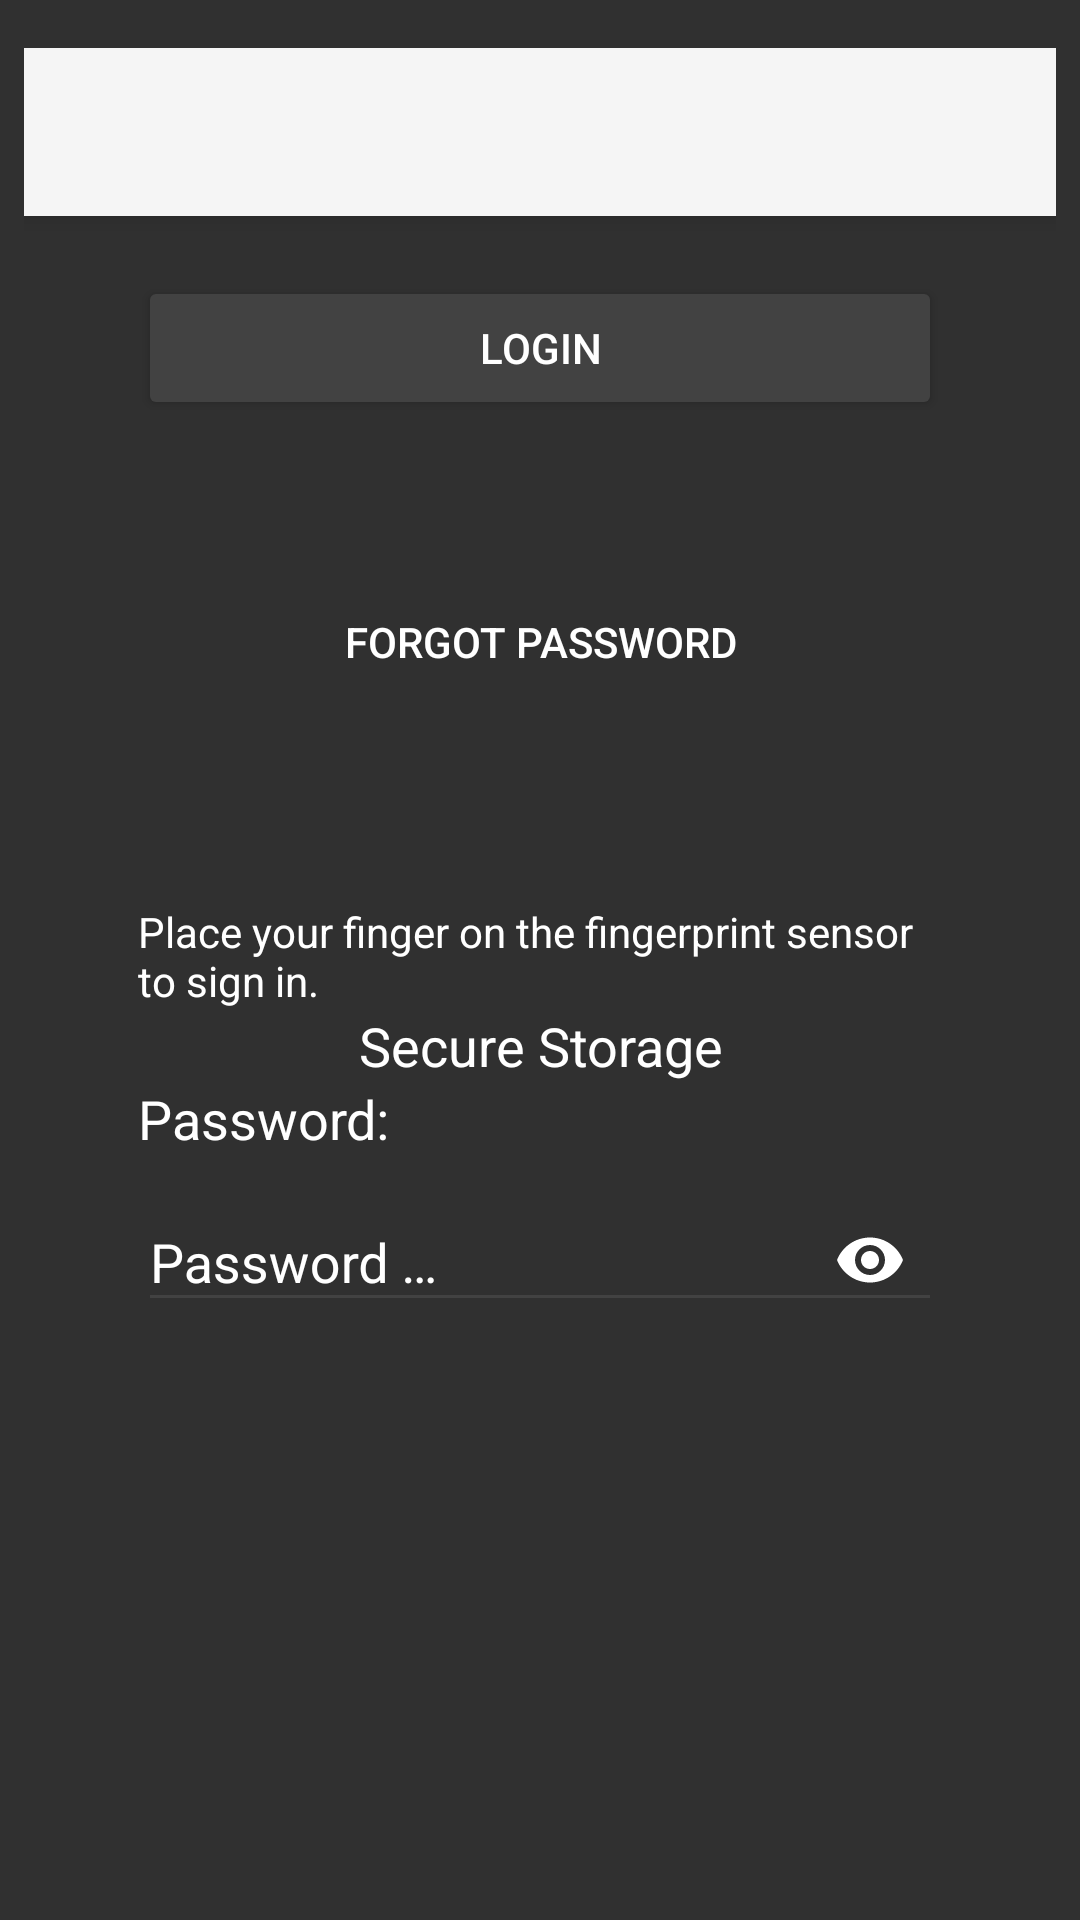

This screen was rendered from an Android layout file. Write that file and the resources it references.
<!-- AndroidManifest.xml: activity theme AppTheme.NoActionBar -->
<!-- res/layout/activity_login.xml -->
<?xml version="1.0" encoding="utf-8"?>
<android.support.design.widget.CoordinatorLayout xmlns:android="http://schemas.android.com/apk/res/android"
  xmlns:app="http://schemas.android.com/apk/res-auto"
  xmlns:tools="http://schemas.android.com/tools"
  android:layout_width="match_parent"
  android:layout_height="match_parent"
  android:descendantFocusability="blocksDescendants"
  android:fitsSystemWindows="true"
  android:paddingBottom="@dimen/activity_vertical_margin"
  android:paddingEnd="@dimen/activity_horizontal_margin"
  android:paddingStart="@dimen/activity_horizontal_margin"
  android:paddingTop="@dimen/activity_vertical_margin"
  tools:context=".ui.activities.login.LoginActivity">

  <android.support.design.widget.AppBarLayout
    android:layout_width="match_parent"
    android:layout_height="wrap_content"
    android:theme="@style/AppTheme.AppBarOverlay">

    <android.support.v7.widget.Toolbar
      android:id="@+id/toolbar"
      android:layout_width="match_parent"
      android:layout_height="?attr/actionBarSize"
      android:background="?attr/colorPrimary"
      app:popupTheme="@style/AppTheme.PopupOverlay" />

  </android.support.design.widget.AppBarLayout>

  <include layout="@layout/content_login" />

</android.support.design.widget.CoordinatorLayout>
<!-- res/layout/content_login.xml (included above) -->
<?xml version="1.0" encoding="utf-8"?>
<android.support.design.widget.CoordinatorLayout xmlns:android="http://schemas.android.com/apk/res/android"
  xmlns:app="http://schemas.android.com/apk/res-auto"
  xmlns:tools="http://schemas.android.com/tools"
  android:layout_width="match_parent"
  android:layout_height="match_parent"
  android:fitsSystemWindows="true"
  android:paddingBottom="@dimen/activity_vertical_margin"
  android:paddingEnd="@dimen/activity_horizontal_margin"
  android:paddingStart="@dimen/activity_horizontal_margin"
  android:paddingTop="@dimen/activity_vertical_margin"
  tools:context=".ui.activities.login.LoginActivity">

  <LinearLayout
    android:layout_width="match_parent"
    android:layout_height="wrap_content"
    android:orientation="vertical"
    android:padding="30dp">

    <Button
      android:id="@+id/loginBT"
      android:layout_width="match_parent"
      android:layout_height="wrap_content"
      android:layout_marginTop="30sp"
      android:onClick="actionLogin"
      android:text="@string/login" />

    <Button
      android:id="@+id/linkToForgotBT"
      style="?android:attr/borderlessButtonStyle"
      android:layout_width="match_parent"
      android:layout_height="wrap_content"
      android:layout_marginTop="50sp"
      android:gravity="center"
      android:onClick="actionForgot"
      android:text="@string/forgot" />

    <ImageView
      android:id="@+id/fingerprintIV"
      android:layout_width="match_parent"
      android:layout_height="wrap_content"
      android:layout_marginTop="36dp"
      android:contentDescription="@null"
      app:srcCompat="@mipmap/ic_fingerprint_white_48dp" />

    <TextView
      android:id="@+id/fingerprintTVDisplay"
      android:layout_width="match_parent"
      android:layout_height="wrap_content"
      android:layout_marginTop="27dp"
      android:text="@string/fingerprint_instructions" />

    <TextView
      android:id="@+id/fingerprintTV"
      android:layout_width="match_parent"
      android:layout_height="wrap_content"
      android:gravity="center"
      android:text="@string/app_name"
      android:textAppearance="@style/TextAppearance.AppCompat.Large"
      android:textSize="18sp" />

    <TextView
      android:id="@+id/tokenTV"
      android:layout_width="match_parent"
      android:layout_height="wrap_content"
      android:text="@string/token"
      android:textSize="18sp" />

    <android.support.design.widget.TextInputLayout
      android:id="@+id/tokenLayoutET"
      android:layout_width="match_parent"
      android:layout_height="wrap_content"
      app:passwordToggleEnabled="true"
      app:passwordToggleTint="@color/textColor">

      <android.support.design.widget.TextInputEditText
        android:id="@+id/tokenET"
        android:layout_width="match_parent"
        android:layout_height="wrap_content"
        android:hint="@string/password_hint"
        android:imeOptions="actionDone"
        android:inputType="textPassword" />
    </android.support.design.widget.TextInputLayout>
  </LinearLayout>

</android.support.design.widget.CoordinatorLayout>
<!-- resources referenced by this layout -->
<resources>
  <color name="textColor">#FFFFFFFF</color>
  <dimen name="activity_horizontal_margin">8dp</dimen>
  <dimen name="activity_vertical_margin">16dp</dimen>
  <string name="app_name">Secure Storage</string>
  <string name="fingerprint_instructions">Place your finger on the fingerprint sensor to sign in.</string>
  <string name="forgot">Forgot password</string>
  <string name="login">Login</string>
  <string name="password_hint">Password …</string>
  <string name="token">Password: </string>
  <style name="AppTheme.AppBarOverlay" parent="Theme.AppCompat.Light.NoActionBar" />
  <style name="AppTheme.PopupOverlay" parent="ThemeOverlay.AppCompat.Light" />
  <style name="AppTheme.NoActionBar">
      <item name="windowActionBar">false</item>
      <item name="windowNoTitle">true</item>
    </style>
</resources>
